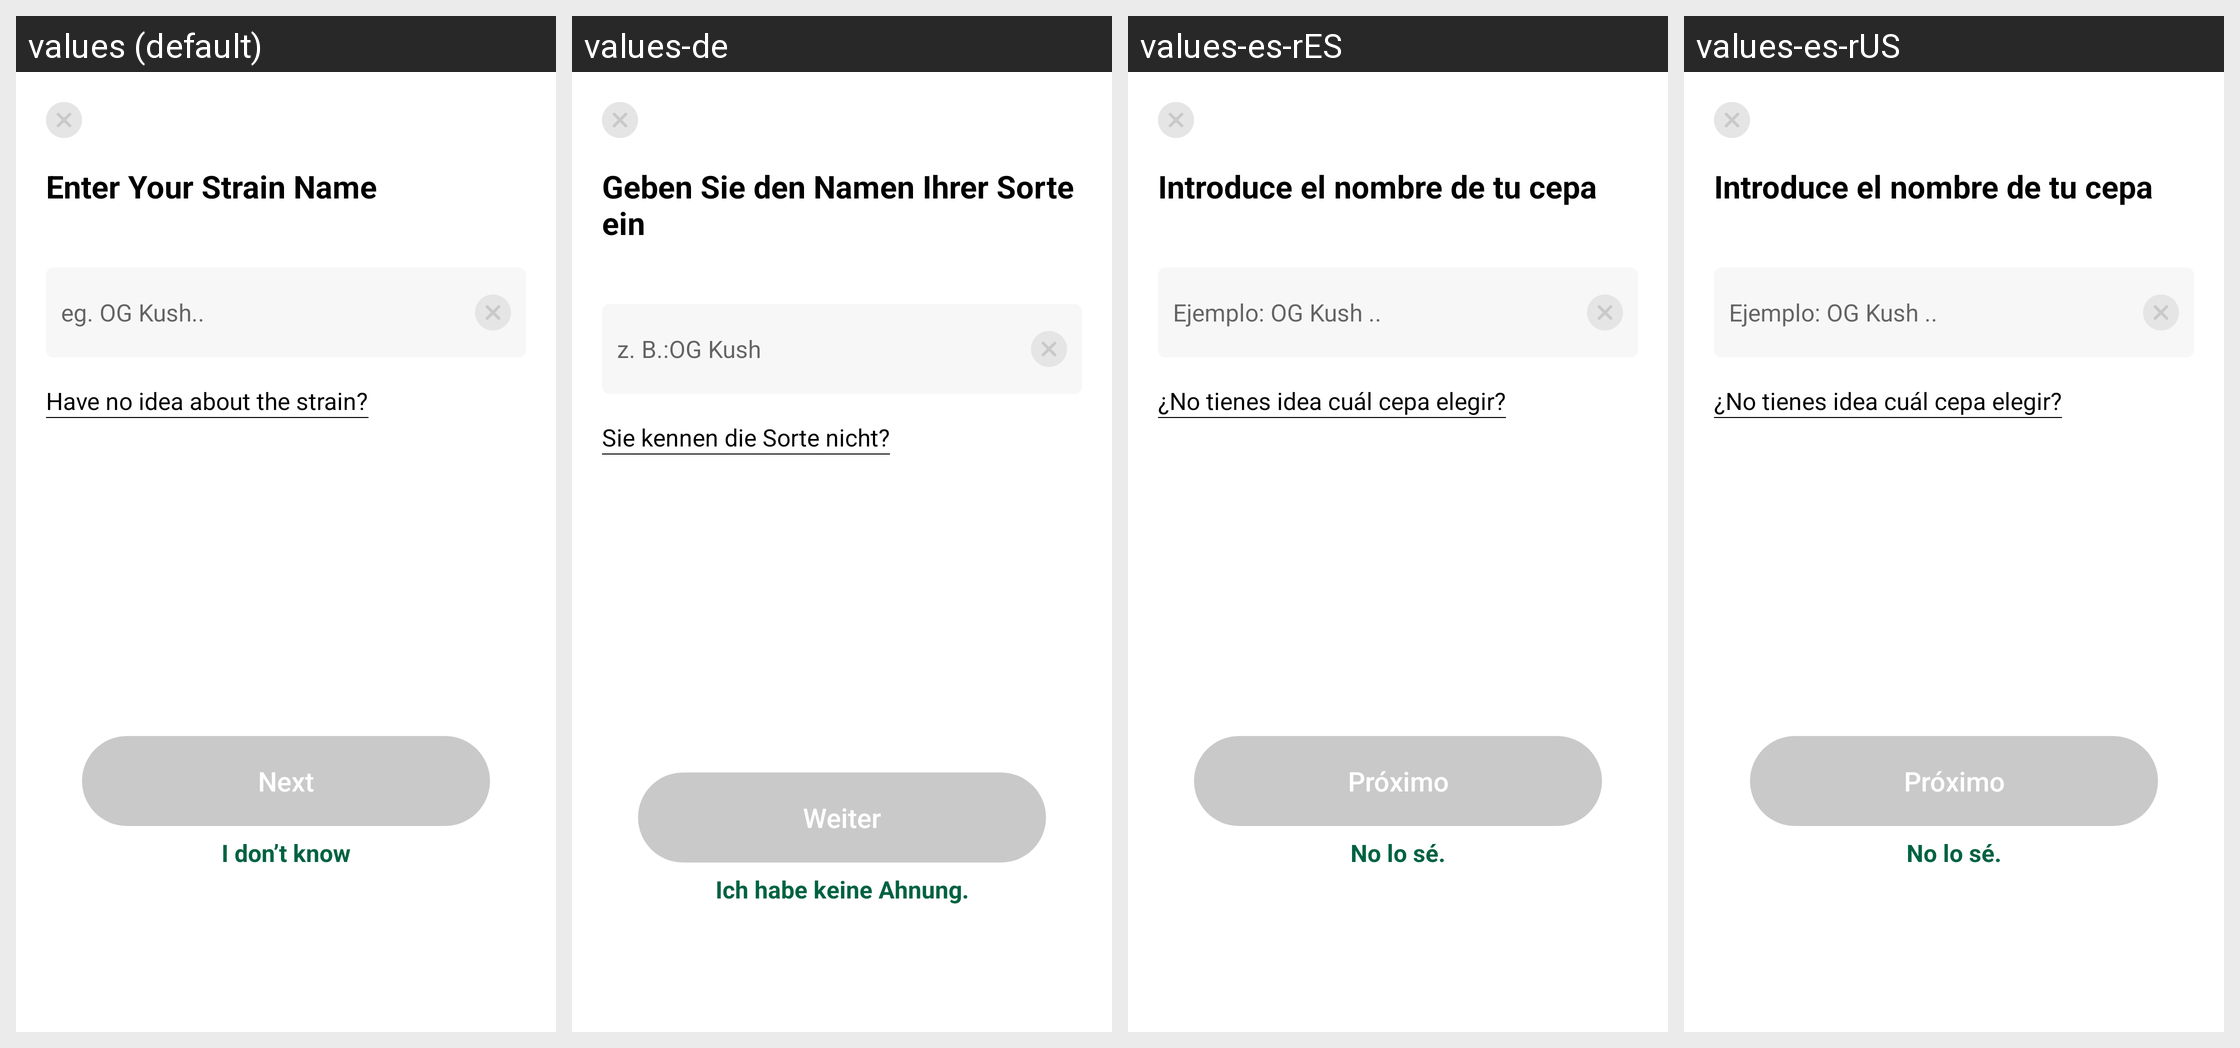

Here is an Android app screen in its default locale and in the app's own translations. Write out the translated-string differences for the strings that appear on this screen.
Android screen res/layout/strain_name.xml rendered under 4 locales, left to right: values (default), values-de, values-es-rES, values-es-rUS. Device: Nexus 5 (rendered at 1080×1920; each locale shown at half size, 540×960, under a caption strip naming it); theme Theme.MaterialComponents.DayNight.NoActionBar.
Other locales in the repository, not shown: values-es.
Strings drawn on this screen, with the default value and each locale's value (text and hints the layout hard-codes, and strings that could not be matched under every locale, appear in the picture but are not listed):

my_strain_name
  values: Enter Your Strain Name
  values-de: Geben Sie den Namen Ihrer Sorte ein
  values-es-rES: Introduce el nombre de tu cepa
  values-es-rUS: Introduce el nombre de tu cepa

base_og
  values: eg. OG Kush..
  values-de: z. B.:OG Kush
  values-es-rES: Ejemplo: OG Kush ..
  values-es-rUS: Ejemplo: OG Kush ..

mt_about_desc
  values: Have no idea about the strain?
  values-de: Sie kennen die Sorte nicht?
  values-es-rES: ¿No tienes idea cuál cepa elegir?
  values-es-rUS: ¿No tienes idea cuál cepa elegir?

my_next
  values: Next
  values-de: Weiter
  values-es-rES: Próximo
  values-es-rUS: Próximo

my_not_know
  values: I don’t know
  values-de: Ich habe keine Ahnung.
  values-es-rES: No lo sé.
  values-es-rUS: No lo sé.
